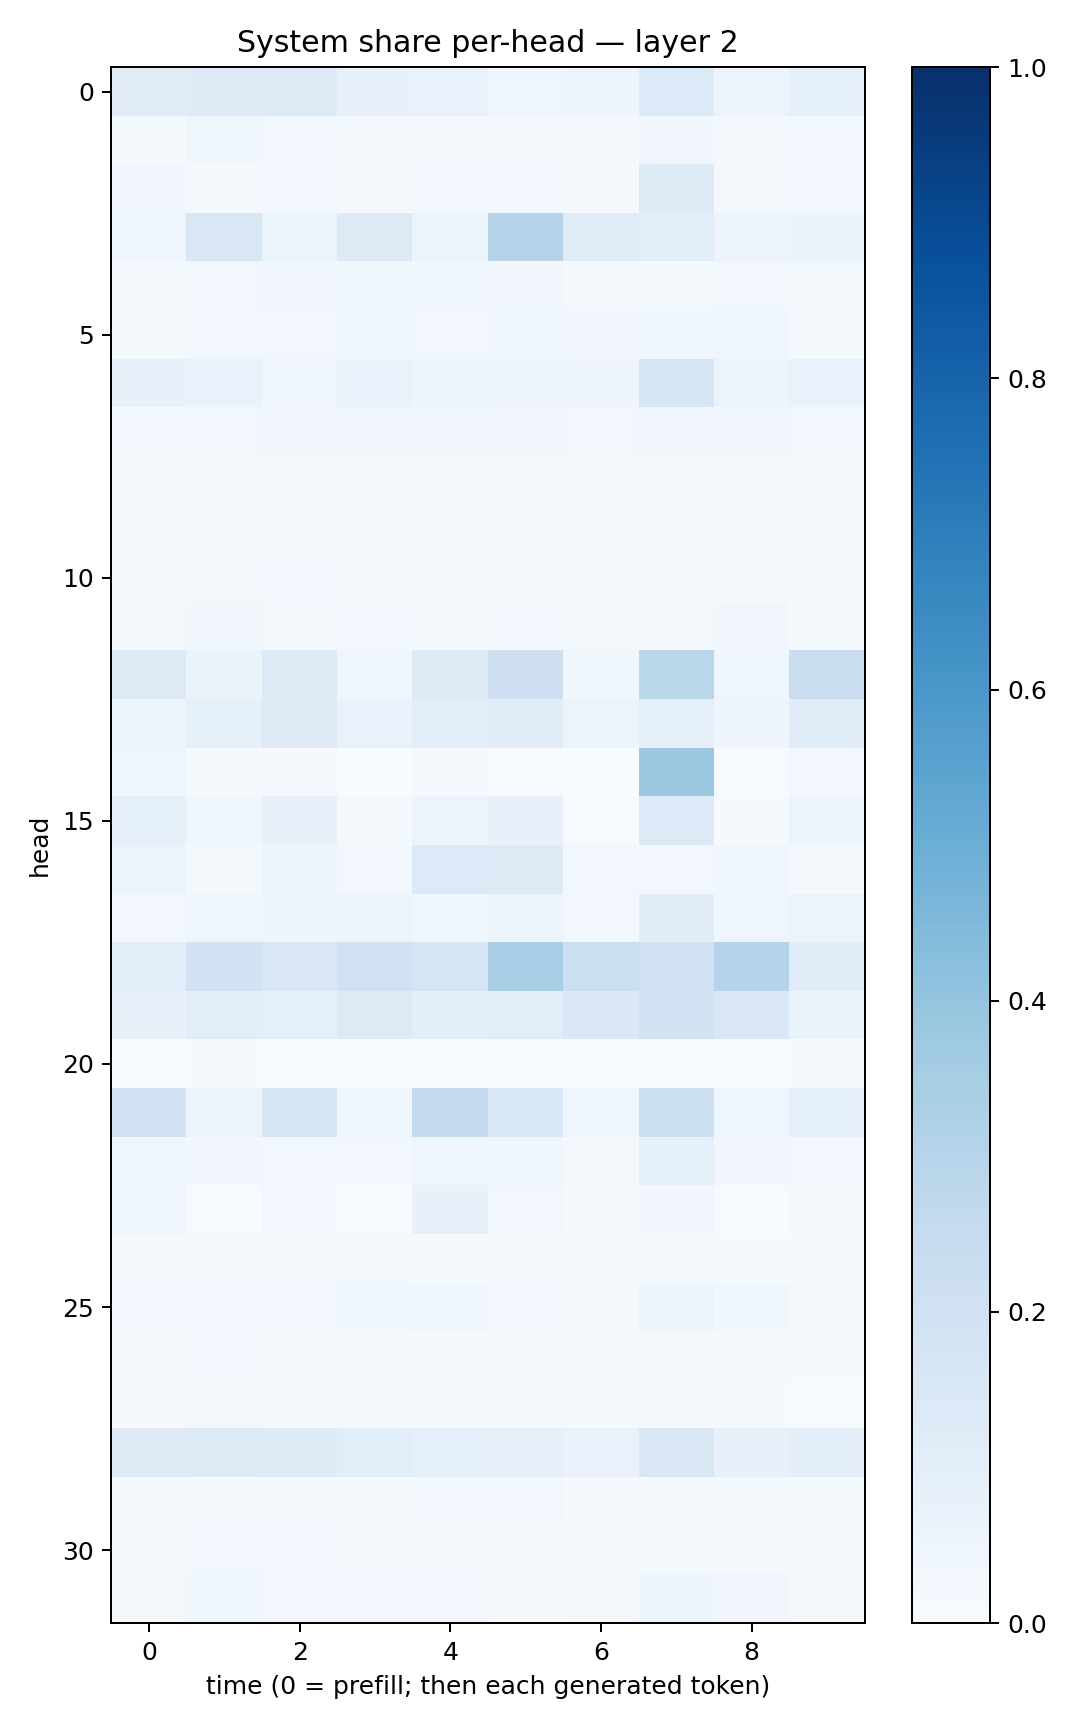

Data behind this chart, as committed beside it:
0.113231145, 0.121140145, 0.12458496, 0.070699595, 0.070087306, 0.04641252, 0.048592936, 0.1358261, 0.05596189, 0.08918151
0.01342, 0.03751, 0.02663, 0.02249, 0.01773, 0.01652, 0.01615, 0.03458, 0.01978, 0.02788
0.03469, 0.02268, 0.02793, 0.02208, 0.02899, 0.0252, 0.01875, 0.1241, 0.02241, 0.02525
0.0463, 0.1495, 0.0617, 0.126, 0.06052, 0.3017, 0.1204, 0.1092, 0.05775, 0.06567
0.01637, 0.02742, 0.03141, 0.03864, 0.03799, 0.03341, 0.01819, 0.01867, 0.02408, 0.01784
0.02018, 0.0306, 0.02738, 0.03798, 0.03039, 0.04095, 0.03358, 0.03663, 0.04379, 0.02275
0.07564, 0.06668, 0.04288, 0.07026, 0.05457, 0.04912, 0.04793, 0.1648, 0.06096, 0.06809
0.02786, 0.02542, 0.0323, 0.0315, 0.03225, 0.03444, 0.0268, 0.03251, 0.03478, 0.0247
0.0123, 0.01404, 0.01523, 0.01518, 0.01755, 0.0144, 0.01364, 0.01466, 0.01871, 0.008527
0.007936, 0.01478, 0.01291, 0.0126, 0.01614, 0.0124, 0.009088, 0.01805, 0.01849, 0.008168
0.0117, 0.02333, 0.02661, 0.01769, 0.02103, 0.01348, 0.009889, 0.01947, 0.01282, 0.009358
0.01726, 0.03354, 0.02307, 0.02543, 0.02008, 0.02978, 0.01928, 0.02064, 0.03295, 0.01544
0.131, 0.06357, 0.1294, 0.04202, 0.1297, 0.209, 0.03898, 0.2889, 0.04549, 0.2287
0.04692, 0.08405, 0.1306, 0.06979, 0.109, 0.115, 0.05116, 0.09313, 0.04895, 0.1137
0.03947, 0.01539, 0.008268, 0.003471, 0.007834, 0.007269, 0.003355, 0.3815, 0.004486, 0.03032
0.08608, 0.03604, 0.07491, 0.01737, 0.05909, 0.07298, 0.007559, 0.1339, 0.009078, 0.06172
0.05332, 0.01923, 0.05863, 0.02563, 0.1361, 0.1298, 0.02994, 0.03081, 0.04328, 0.02332
0.0251, 0.04358, 0.04907, 0.05725, 0.03675, 0.0605, 0.02885, 0.1096, 0.04477, 0.05325
0.1072, 0.1897, 0.1422, 0.2007, 0.1642, 0.3441, 0.2167, 0.2021, 0.2991, 0.1168
0.07748, 0.1027, 0.09015, 0.1279, 0.0952, 0.1083, 0.1449, 0.1889, 0.1448, 0.06622
0.003579, 0.009948, 0.004437, 0.003789, 0.004204, 0.003754, 0.001578, 0.005519, 0.005149, 0.008918
0.2009, 0.05217, 0.1632, 0.04053, 0.2519, 0.154, 0.04365, 0.2156, 0.04265, 0.09113
0.04127, 0.03388, 0.03071, 0.0281, 0.0405, 0.0466, 0.01957, 0.08859, 0.03271, 0.02622
0.03623, 0.006093, 0.0268, 0.00644, 0.07446, 0.03007, 0.008601, 0.03367, 0.007122, 0.01628
0.01037, 0.0225, 0.01772, 0.02101, 0.01518, 0.02131, 0.01103, 0.01629, 0.01232, 0.008646
0.02786, 0.02418, 0.02796, 0.03715, 0.03543, 0.02466, 0.02228, 0.05751, 0.03705, 0.02155
0.01654, 0.02558, 0.01426, 0.02289, 0.01544, 0.0184, 0.01291, 0.01477, 0.01703, 0.01352
0.008167, 0.01653, 0.01231, 0.01481, 0.01282, 0.01367, 0.01476, 0.01835, 0.01447, 0.006808
0.1287, 0.1284, 0.1274, 0.1073, 0.09257, 0.08017, 0.06924, 0.149, 0.07144, 0.09376
0.021, 0.008728, 0.0227, 0.01921, 0.02657, 0.02354, 0.01149, 0.02129, 0.01878, 0.01197
0.01989, 0.02656, 0.02644, 0.01522, 0.01854, 0.02072, 0.01664, 0.01693, 0.01494, 0.009379
0.02031, 0.03699, 0.02588, 0.02977, 0.02654, 0.0145, 0.01842, 0.0474, 0.03363, 0.0159
